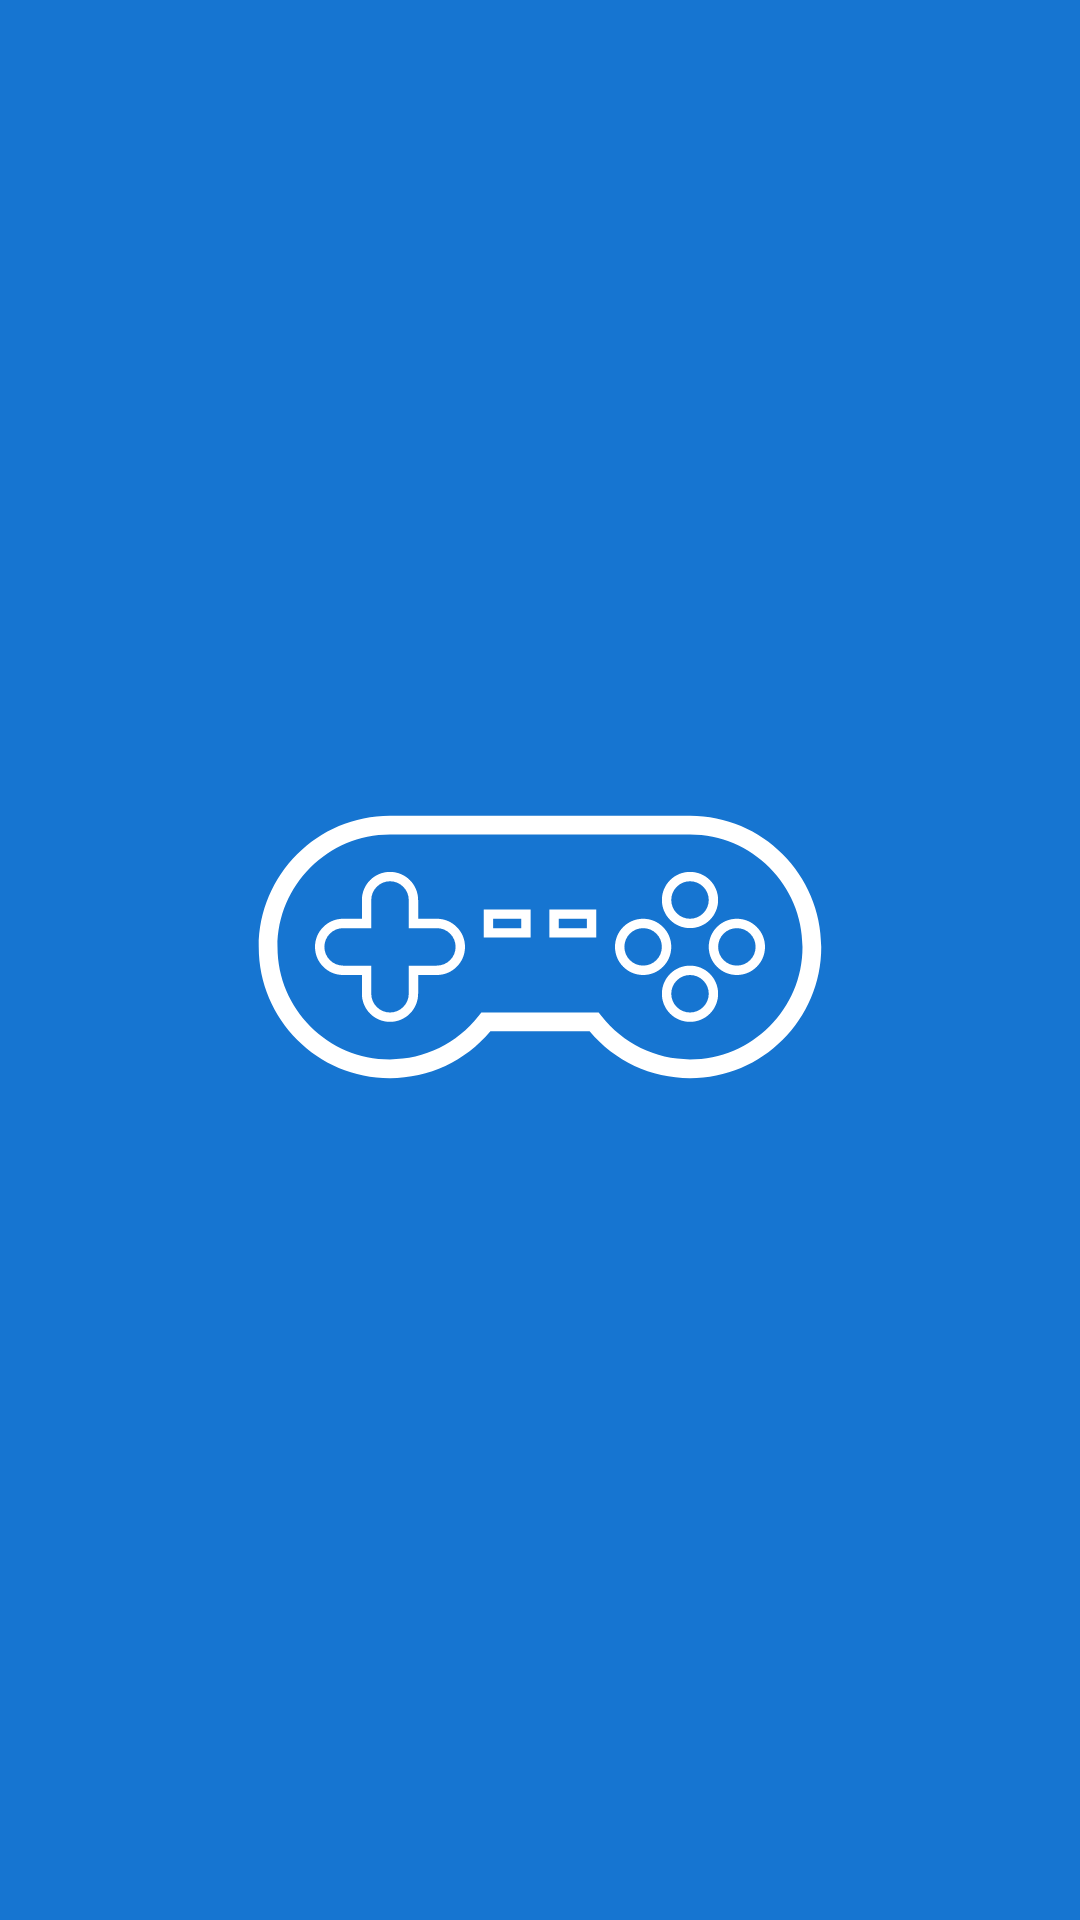

This screen was rendered from an Android layout file. Write that file and the resources it references.
<!-- AndroidManifest.xml: application theme AppTheme -->
<!-- res/layout/activity_splash_screen.xml -->
<?xml version="1.0" encoding="utf-8"?>
<LinearLayout
        xmlns:android="http://schemas.android.com/apk/res/android"
        xmlns:tools="http://schemas.android.com/tools"
        xmlns:app="http://schemas.android.com/apk/res-auto"
        android:background="@color/secondaryColor"
        android:orientation="vertical"
        android:layout_width="match_parent"
        android:layout_height="match_parent"
        tools:context=".SplashScreen">

    <ImageView
            android:id="@+id/ic_joystick"
            android:src="@drawable/ic_joystick"
            android:layout_width="200dp"
            android:layout_height="200dp"
            android:layout_gravity="center"
            android:layout_marginTop="200dp"
            android:tint="@color/whiteColor"
    />

</LinearLayout>
<!-- resources referenced by this layout -->
<resources>
  <color name="secondaryColor">#1675d1</color>
  <color name="whiteColor">#ffffff</color>
  <!-- drawable ic_joystick: vector/xml drawable (drawable, 2004 chars, omitted) -->
  <style name="AppTheme" parent="Theme.AppCompat.Light.DarkActionBar">
          
          <item name="colorPrimary">@color/primaryColor</item>
          <item name="colorPrimaryDark">@color/primaryColor</item>
          <item name="colorAccent">@color/secondaryColor</item>
  
      </style>
  <color name="primaryColor">#00796b</color>
</resources>
